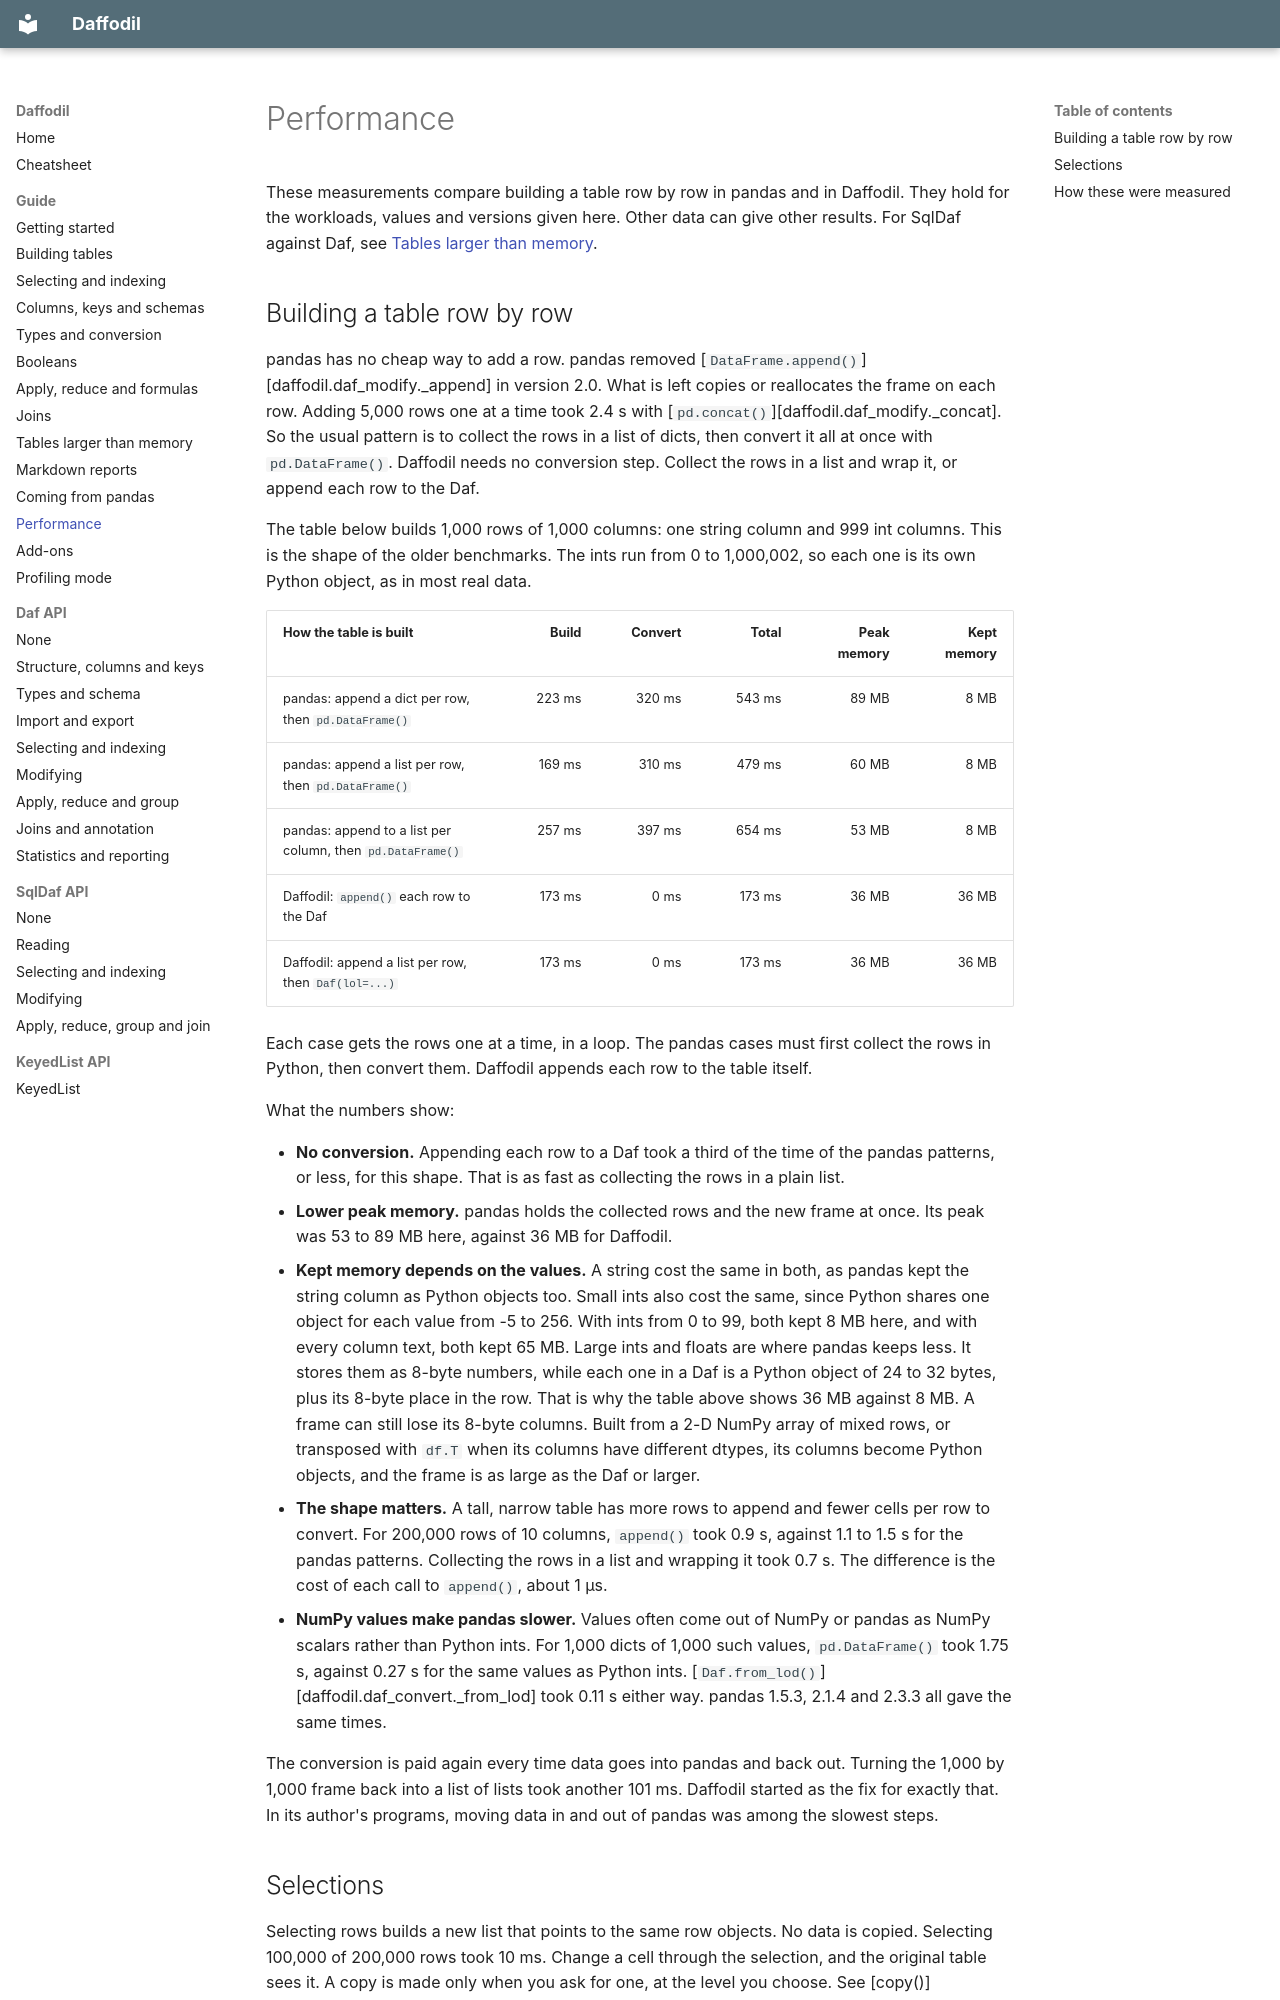

repository: raylutz/daffodil · page: guide/performance/index.html · generator: mkdocs

# Performance

These measurements compare building a table row by row in pandas and in Daffodil. They hold
for the workloads, values and versions given here. Other data can give other results. For
SqlDaf against Daf, see [Tables larger than memory](sqldaf.md#performance).

## Building a table row by row

pandas has no cheap way to add a row. pandas removed [`DataFrame.append()`][daffodil.daf_modify._append] in version 2.0.
What is left copies or reallocates the frame on each row. Adding 5,000 rows one at a time
took 2.4 s with [`pd.concat()`][daffodil.daf_modify._concat]. So the usual pattern is to collect the rows in a list of
dicts, then convert it all at once with `pd.DataFrame()`. Daffodil needs no conversion step.
Collect the rows in a list and wrap it, or append each row to the Daf.

The table below builds 1,000 rows of 1,000 columns: one string column and 999 int columns.
This is the shape of the older benchmarks. The ints run from 0 to 1,000,002, so each one is
its own Python object, as in most real data.

| How the table is built | Build | Convert | Total | Peak memory | Kept memory |
|---|--:|--:|--:|--:|--:|
| pandas: append a dict per row, then `pd.DataFrame()` | 223 ms | 320 ms | 543 ms | 89 MB | 8 MB |
| pandas: append a list per row, then `pd.DataFrame()` | 169 ms | 310 ms | 479 ms | 60 MB | 8 MB |
| pandas: append to a list per column, then `pd.DataFrame()` | 257 ms | 397 ms | 654 ms | 53 MB | 8 MB |
| Daffodil: `append()` each row to the Daf | 173 ms | 0 ms | 173 ms | 36 MB | 36 MB |
| Daffodil: append a list per row, then `Daf(lol=...)` | 173 ms | 0 ms | 173 ms | 36 MB | 36 MB |

Each case gets the rows one at a time, in a loop. The pandas cases must first collect the
rows in Python, then convert them. Daffodil appends each row to the table itself.

What the numbers show:

- **No conversion.** Appending each row to a Daf took a third of the time of the pandas
  patterns, or less, for this shape. That is as fast as collecting the rows in a plain list.
- **Lower peak memory.** pandas holds the collected rows and the new frame at once. Its peak
  was 53 to 89 MB here, against 36 MB for Daffodil.
- **Kept memory depends on the values.** A string cost the same in both, as pandas kept the
  string column as Python objects too. Small ints also cost the same, since Python shares
  one object for each value from -5 to 256. With ints from 0 to 99, both kept 8 MB here, and
  with every column text, both kept 65 MB. Large ints and floats are where pandas keeps
  less. It stores them as 8-byte numbers, while each one in a Daf is a Python object of 24 to
  32 bytes, plus its 8-byte place in the row. That is why the table above shows 36 MB
  against 8 MB. A frame can still lose its 8-byte columns. Built from a 2-D NumPy array of
  mixed rows, or transposed with `df.T` when its columns have different dtypes, its columns
  become Python objects, and the frame is as large as the Daf or larger.
- **The shape matters.** A tall, narrow table has more rows to append and fewer cells per
  row to convert. For 200,000 rows of 10 columns, `append()` took 0.9 s, against 1.1 to
  1.5 s for the pandas patterns. Collecting the rows in a list and wrapping it took 0.7 s.
  The difference is the cost of each call to `append()`, about 1 µs.
- **NumPy values make pandas slower.** Values often come out of NumPy or pandas as NumPy
  scalars rather than Python ints. For 1,000 dicts of 1,000 such values, `pd.DataFrame()`
  took 1.75 s, against 0.27 s for the same values as Python ints. [`Daf.from_lod()`][daffodil.daf_convert._from_lod] took
  0.11 s either way. pandas 1.5.3, 2.1.4 and 2.3.3 all gave the same times.

The conversion is paid again every time data goes into pandas and back out. Turning the
1,000 by 1,000 frame back into a list of lists took another 101 ms. Daffodil started as the fix
for exactly that. In its author's programs, moving data in and out of pandas was among the
slowest steps.
